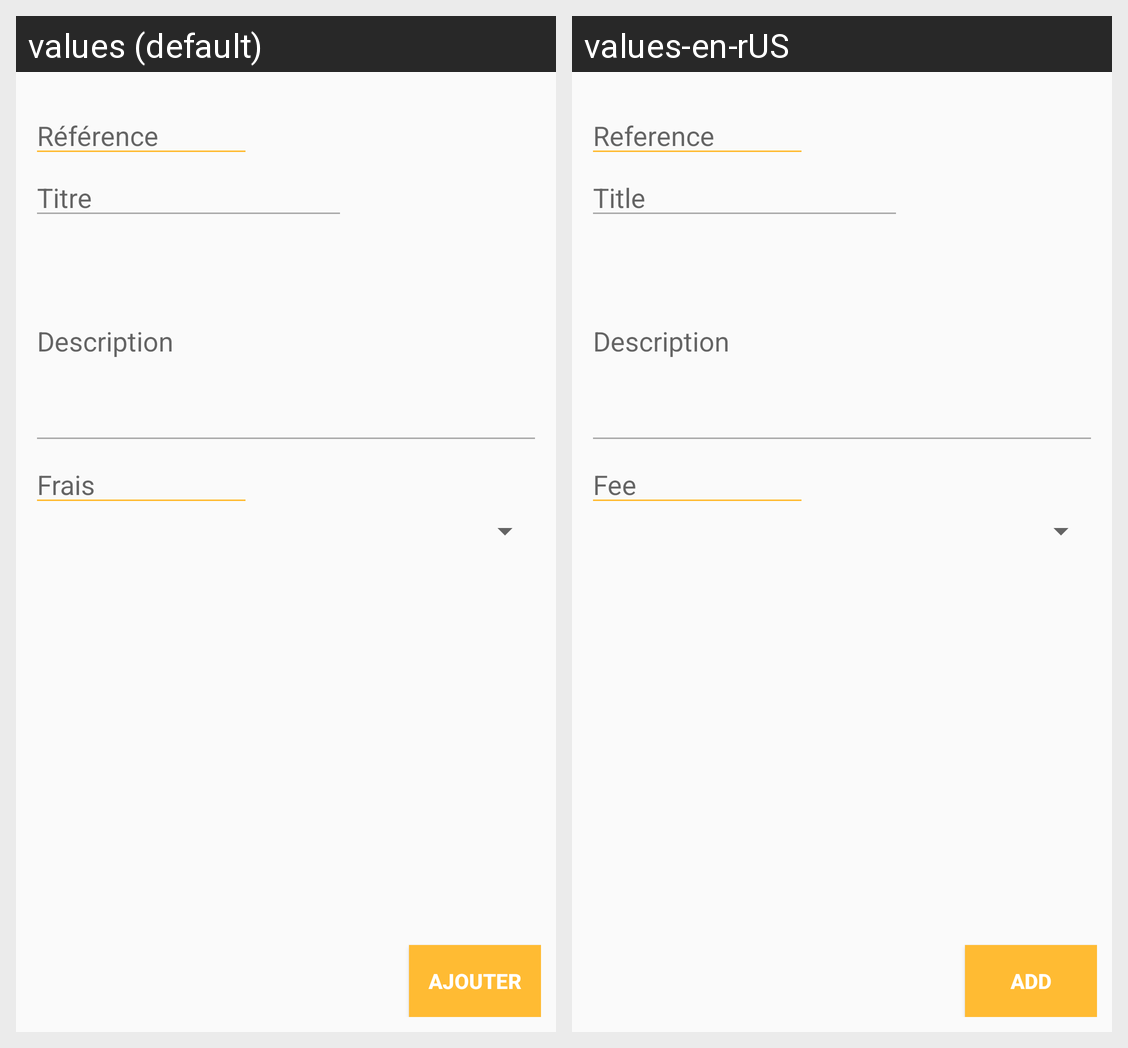

Translations of the strings shown on this Android screen, per locale in the grid:
Android screen res/layout/saisie_activity.xml rendered under 2 locales, left to right: values (default), values-en-rUS. Device: Nexus 5 (rendered at 1080×1920; each locale shown at half size, 540×960, under a caption strip naming it); theme AppTheme.
Strings drawn on this screen, with the default value and each locale's value (text and hints the layout hard-codes, and strings that could not be matched under every locale, appear in the picture but are not listed):

ref
  values: Référence
  values-en-rUS: Reference

revue
  values: Titre
  values-en-rUS: Title

des
  values: Description
  values-en-rUS: Description

monnaie
  values: Frais
  values-en-rUS: Fee

add
  values: Ajouter
  values-en-rUS: ADD
